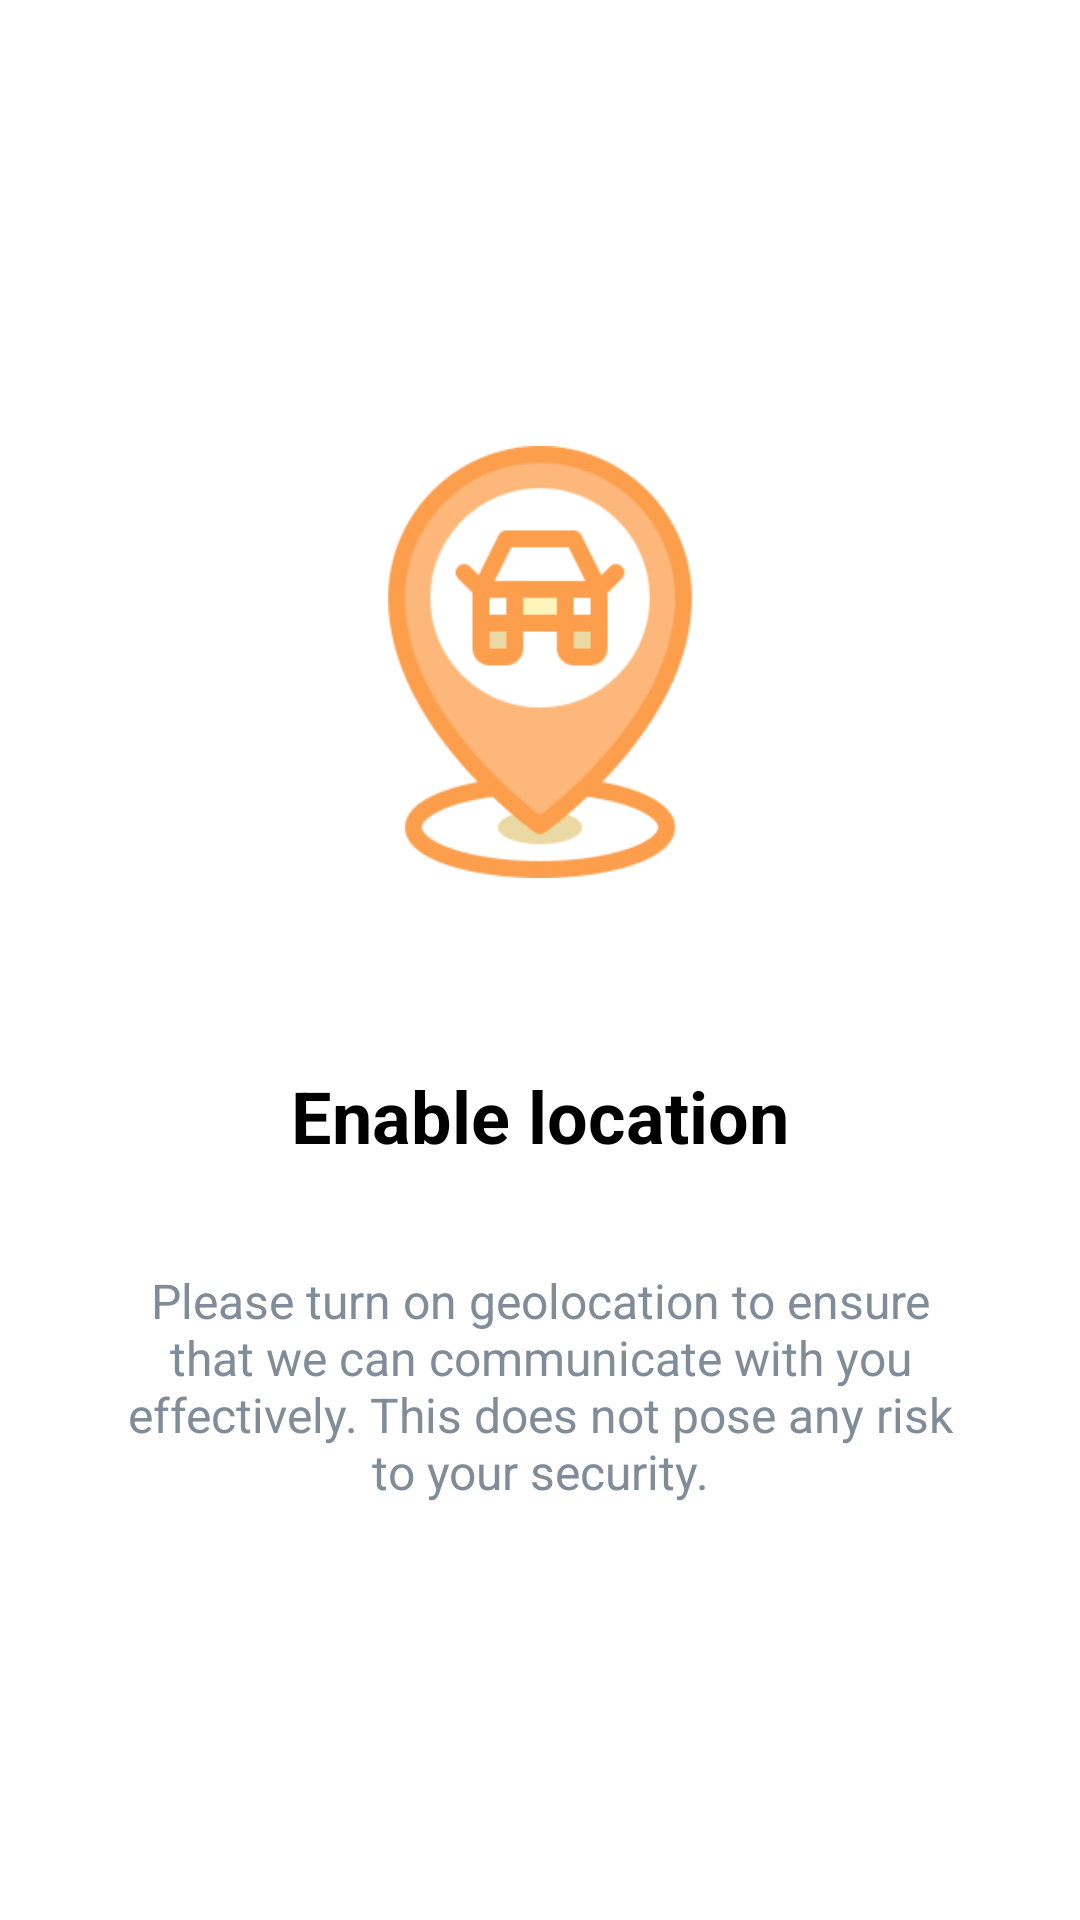

Write the Android layout XML for this screen, with the resource values it uses.
<!-- AndroidManifest.xml: application theme Theme.SaigaDriver -->
<!-- res/layout/page_location.xml -->
<?xml version="1.0" encoding="utf-8"?>
<androidx.constraintlayout.widget.ConstraintLayout xmlns:android="http://schemas.android.com/apk/res/android"
    xmlns:app="http://schemas.android.com/apk/res-auto"
    xmlns:tools="http://schemas.android.com/tools"
    android:layout_width="match_parent"
    android:layout_height="match_parent"
    android:background="@color/white">

    <ImageView
        android:id="@+id/image_location"
        android:layout_width="0dp"
        android:layout_height="0dp"
        android:src="@drawable/car_permission"
        app:layout_constraintBottom_toBottomOf="parent"
        app:layout_constraintDimensionRatio="1:1"
        app:layout_constraintEnd_toEndOf="parent"
        app:layout_constraintStart_toStartOf="parent"
        app:layout_constraintTop_toTopOf="parent"
        app:layout_constraintVertical_bias="0.3"
        app:layout_constraintWidth_percent="0.4"
        tools:ignore="ContentDescription" />

    <com.google.android.material.textview.MaterialTextView
        android:id="@+id/tv_title_location"
        android:layout_width="wrap_content"
        android:layout_height="wrap_content"
        android:text="@string/enable_location"
        android:textColor="@color/black"
        android:textSize="24sp"
        android:textStyle="bold"
        app:layout_constraintBottom_toBottomOf="parent"
        app:layout_constraintEnd_toEndOf="parent"
        app:layout_constraintStart_toStartOf="parent"
        app:layout_constraintTop_toBottomOf="@id/image_location"
        app:layout_constraintVertical_bias="0.2" />

    <com.google.android.material.textview.MaterialTextView
        android:id="@+id/tv_description_location"
        android:layout_width="0dp"
        android:layout_height="wrap_content"
        android:text="@string/please_enable_location"
        android:textAlignment="center"
        android:textColor="@color/dark_grey"
        android:textSize="16sp"
        app:layout_constraintBottom_toBottomOf="parent"
        app:layout_constraintEnd_toEndOf="parent"
        app:layout_constraintStart_toStartOf="parent"
        app:layout_constraintTop_toBottomOf="@id/tv_title_location"
        app:layout_constraintVertical_bias="0.2"
        app:layout_constraintWidth_percent="0.8" />

</androidx.constraintlayout.widget.ConstraintLayout>
<!-- resources referenced by this layout -->
<resources>
  <color name="black">#FF000000</color>
  <color name="dark_grey">#818C99</color>
  <color name="white">#FFFFFFFF</color>
  <!-- drawable car_permission: png bitmap (drawable, 23316 bytes) -->
  <string name="enable_location">Enable location</string>
  <string name="please_enable_location">Please turn on geolocation to ensure that we can communicate with you effectively. This does not pose any risk to your security.</string>
  <style name="Theme.SaigaDriver" parent="Theme.MaterialComponents.Light.NoActionBar">
          
          <item name="colorPrimary">@color/primary</item>
          <item name="colorPrimaryVariant">@color/primary</item>
          <item name="colorOnPrimary">@color/white</item>
          
          <item name="colorSecondary">@color/primary</item>
          <item name="colorSecondaryVariant">@color/teal_700</item>
          <item name="colorOnSecondary">@color/black</item>
          <item name="android:textColor">@color/white</item>
          <item name="textAllCaps">false</item>
          <item name="bottomSheetDialogTheme">@style/AppBottomSheetDialogTheme</item>
          <item name="android:windowBackground">@color/bg_color</item>
          
          <item name="android:statusBarColor">?attr/colorPrimaryVariant</item>
          
      </style>
  <color name="primary">#FC9E4C</color>
  <color name="teal_700">#FF018786</color>
  <style name="AppBottomSheetDialogTheme" parent="Theme.Design.Light.BottomSheetDialog">
          <item name="bottomSheetStyle">@style/AppModalStyle</item>
      </style>
  <color name="bg_color">#F8F6FA</color>
  <style name="AppModalStyle" parent="Widget.Design.BottomSheet.Modal">
          <item name="android:background">@drawable/bg_language</item>
      </style>
</resources>
